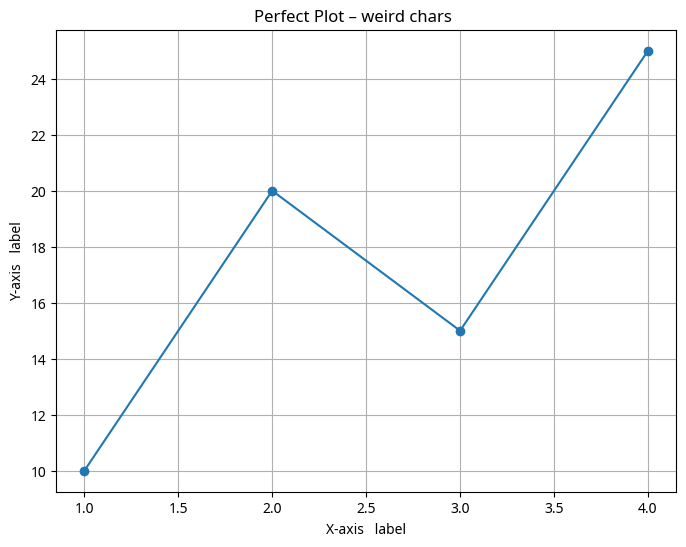

Write the Python code that produced this figure.
import matplotlib
import matplotlib.pyplot as plt
import warnings
import unicodedata
import tempfile
import os
import sys

# ===============================
# 1. Global safe configuration
# ===============================
# Use a font with extremely broad Unicode coverage
matplotlib.rcParams['font.family'] = 'Noto Sans'  # robust Unicode font
matplotlib.rcParams['axes.unicode_minus'] = True
matplotlib.rcParams['pdf.fonttype'] = 42
matplotlib.rcParams['ps.fonttype'] = 42

# Suppress all user warnings from matplotlib
warnings.filterwarnings("ignore", category=UserWarning, module="matplotlib")

# ===============================
# 2. Safe text cleaning function
# ===============================
def clean_text(text):
    """
    Cleans any string to be safe for matplotlib plotting.
    - Replaces control characters (like \x85) with space.
    - Normalizes Unicode.
    - Converts None to empty string.
    """
    if text is None:
        return ""
    text = str(text)  # ensure string
    text = unicodedata.normalize('NFKD', text)
    # Replace all control characters with a safe space
    safe_text = ''.join(c if unicodedata.category(c)[0] != 'C' else ' ' for c in text)
    return safe_text

# ===============================
# 3. Foolproof plot saving function
# ===============================
def save_plot(x, y, title="", xlabel="", ylabel="", filename=None, figsize=(8,6)):
    """
    Creates and saves a plot safely:
    - All text cleaned
    - Automatically closes figure to avoid memory leaks
    - Saves to temporary file if filename not provided
    """
    title = clean_text(title)
    xlabel = clean_text(xlabel)
    ylabel = clean_text(ylabel)

    plt.figure(figsize=figsize)
    plt.plot(x, y, marker='o')
    plt.title(title)
    plt.xlabel(xlabel)
    plt.ylabel(ylabel)
    plt.grid(True)

    if filename is None:
        tmp_file = tempfile.NamedTemporaryFile(suffix=".png", delete=False)
        filename = tmp_file.name
        tmp_file.close()  # we only need the path
    else:
        # Ensure directory exists
        os.makedirs(os.path.dirname(filename), exist_ok=True)

    try:
        plt.savefig(filename, bbox_inches='tight')
    except Exception as e:
        print(f"[Warning] Saving plot failed: {e}", file=sys.stderr)
        # fallback: save to temp file
        tmp_file = tempfile.NamedTemporaryFile(suffix=".png", delete=False)
        filename = tmp_file.name
        tmp_file.close()
        plt.savefig(filename, bbox_inches='tight')

    plt.close()
    return filename

# ===============================
# 4. Example usage
# ===============================
if __name__ == "__main__":
    x = [1, 2, 3, 4]
    y = [10, 20, 15, 25]
    filename = save_plot(
        x, y,
        title="Perfect Plot – weird chars \x85 \x91 \u200b",
        xlabel="X-axis \x85 label",
        ylabel="Y-axis \x85 label"
    )
    print(f"Plot saved to: {filename}")
